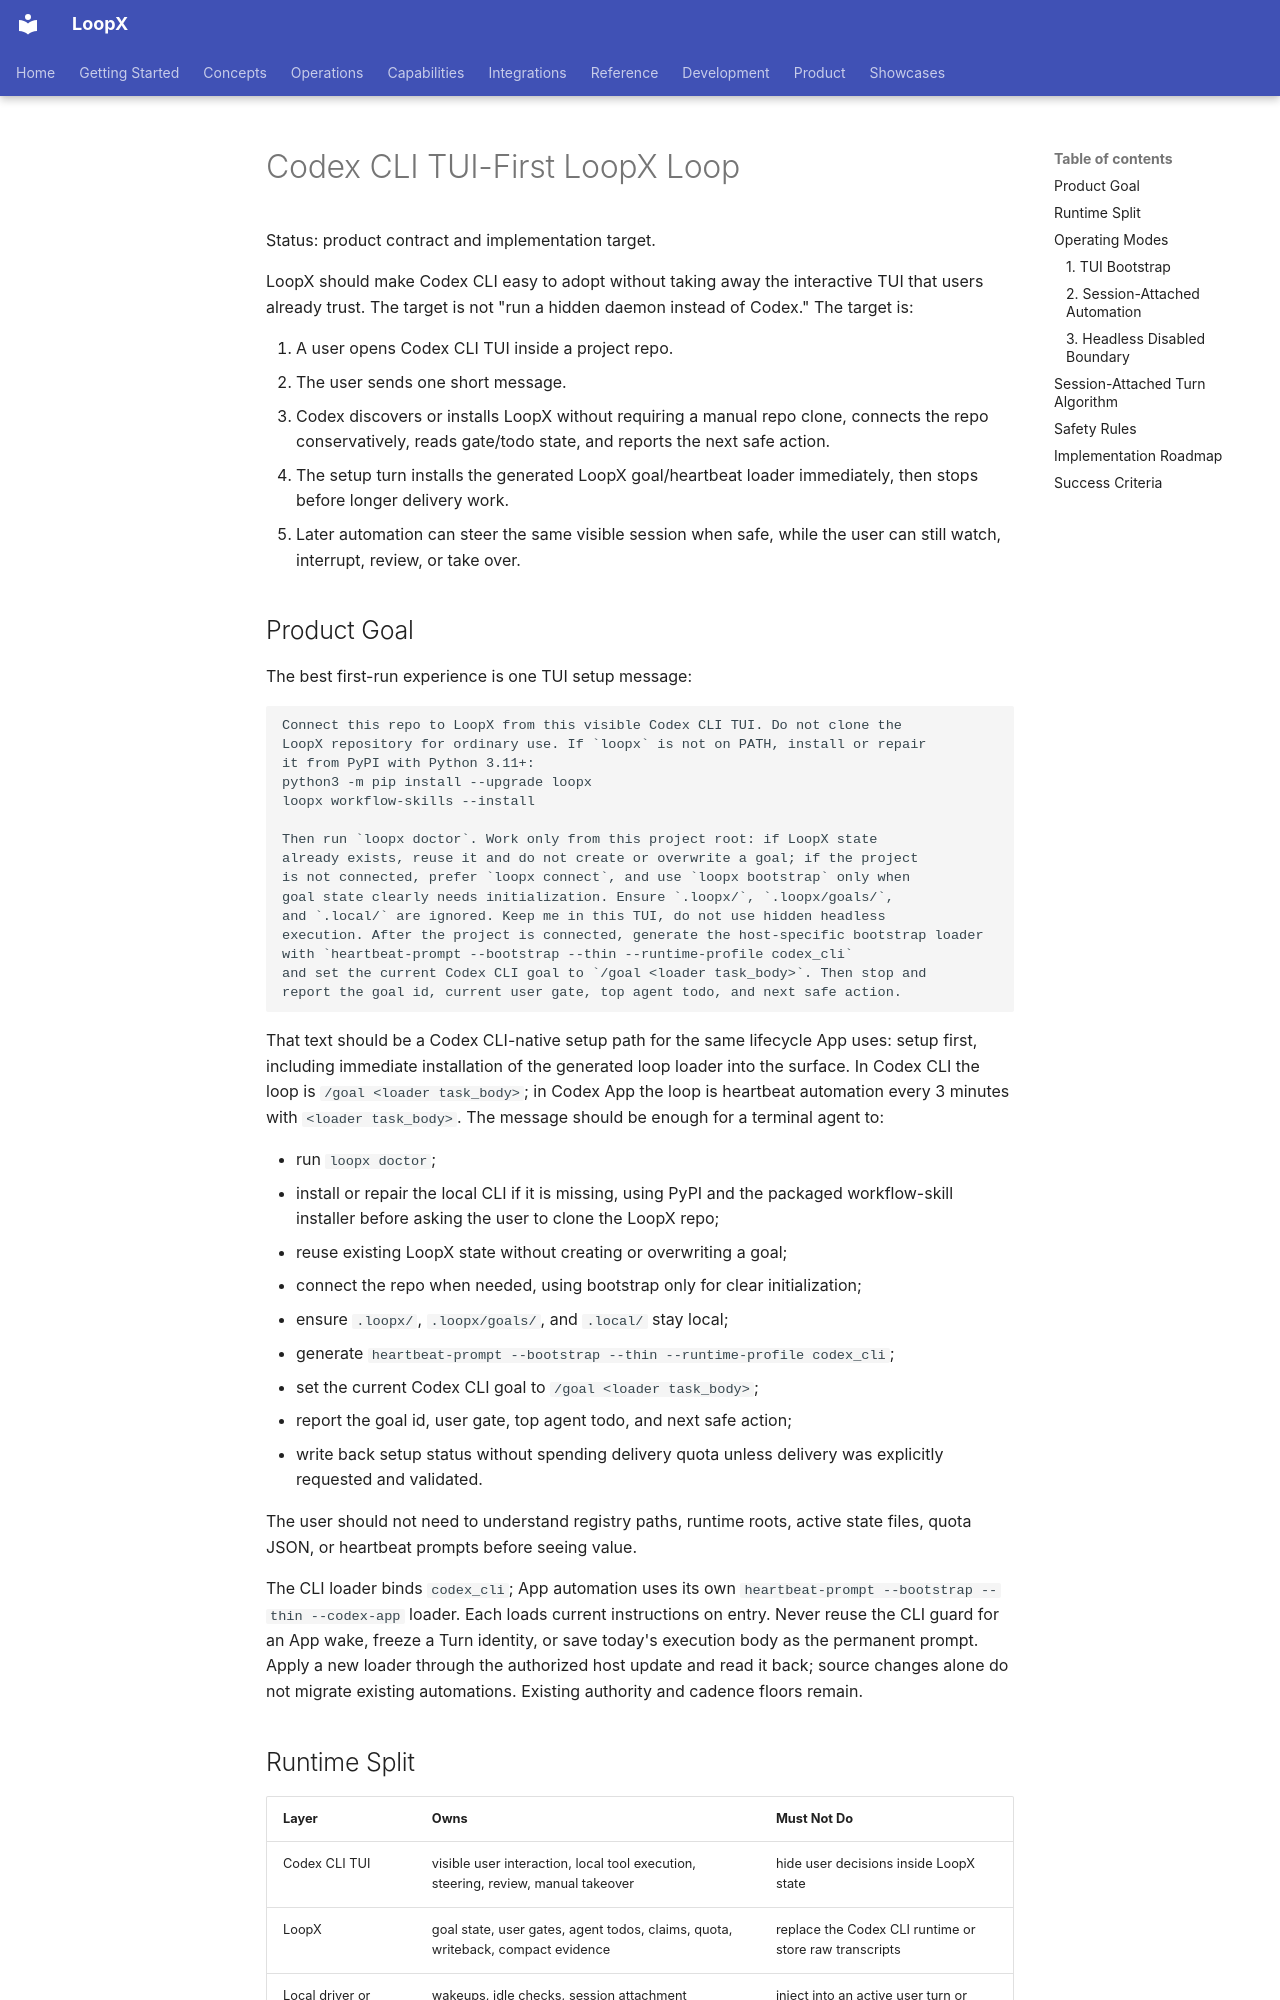

repository: loopx-project/loopx · page: product/runtimes/codex-cli/codex-cli-tui-loop/index.html · generator: mkdocs

# Codex CLI TUI-First LoopX Loop

Status: product contract and implementation target.

LoopX should make Codex CLI easy to adopt without taking away the
interactive TUI that users already trust. The target is not "run a hidden
daemon instead of Codex." The target is:

1. A user opens Codex CLI TUI inside a project repo.
2. The user sends one short message.
3. Codex discovers or installs LoopX without requiring a manual repo
   clone, connects the repo conservatively, reads gate/todo state, and reports
   the next safe action.
4. The setup turn installs the generated LoopX goal/heartbeat loader immediately, then
   stops before longer delivery work.
5. Later automation can steer the same visible session when safe, while the
   user can still watch, interrupt, review, or take over.

## Product Goal

The best first-run experience is one TUI setup message:

```text
Connect this repo to LoopX from this visible Codex CLI TUI. Do not clone the
LoopX repository for ordinary use. If `loopx` is not on PATH, install or repair
it from PyPI with Python 3.11+:
python3 -m pip install --upgrade loopx
loopx workflow-skills --install

Then run `loopx doctor`. Work only from this project root: if LoopX state
already exists, reuse it and do not create or overwrite a goal; if the project
is not connected, prefer `loopx connect`, and use `loopx bootstrap` only when
goal state clearly needs initialization. Ensure `.loopx/`, `.loopx/goals/`,
and `.local/` are ignored. Keep me in this TUI, do not use hidden headless
execution. After the project is connected, generate the host-specific bootstrap loader with `heartbeat-prompt --bootstrap --thin --runtime-profile codex_cli`
and set the current Codex CLI goal to `/goal <loader task_body>`. Then stop and
report the goal id, current user gate, top agent todo, and next safe action.
```

That text should be a Codex CLI-native setup path for the same lifecycle App
uses: setup first, including immediate installation of the generated loop loader into
the surface. In Codex CLI the loop is `/goal <loader task_body>`; in Codex App
the loop is heartbeat automation every 3 minutes with `<loader task_body>`. The
message should be enough for a terminal agent to:

- run `loopx doctor`;
- install or repair the local CLI if it is missing, using PyPI and the packaged
  workflow-skill installer before asking the user to clone the LoopX repo;
- reuse existing LoopX state without creating or overwriting a goal;
- connect the repo when needed, using bootstrap only for clear initialization;
- ensure `.loopx/`, `.loopx/goals/`, and `.local/` stay local;
- generate `heartbeat-prompt --bootstrap --thin --runtime-profile codex_cli`;
- set the current Codex CLI goal to `/goal <loader task_body>`;
- report the goal id, user gate, top agent todo, and next safe action;
- write back setup status without spending delivery quota unless delivery was
  explicitly requested and validated.

The user should not need to understand registry paths, runtime roots, active
state files, quota JSON, or heartbeat prompts before seeing value.

The CLI loader binds `codex_cli`; App automation uses its own
`heartbeat-prompt --bootstrap --thin --codex-app` loader. Each loads current
instructions on entry. Never reuse the CLI guard for an App wake, freeze a Turn
identity, or save today's execution body as the permanent prompt. Apply a new
loader through the authorized host update and read it back; source changes alone
do not migrate existing automations. Existing authority and cadence floors remain.
